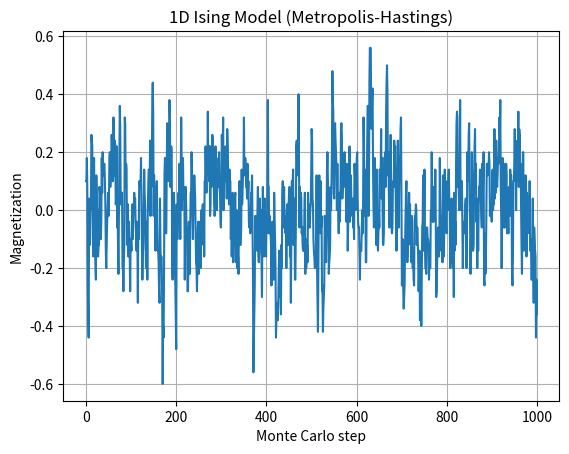
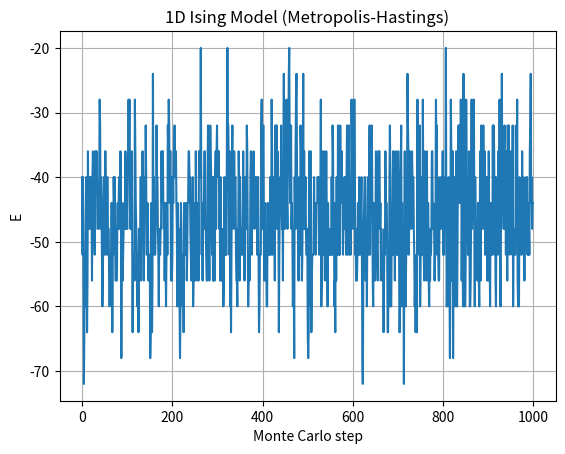
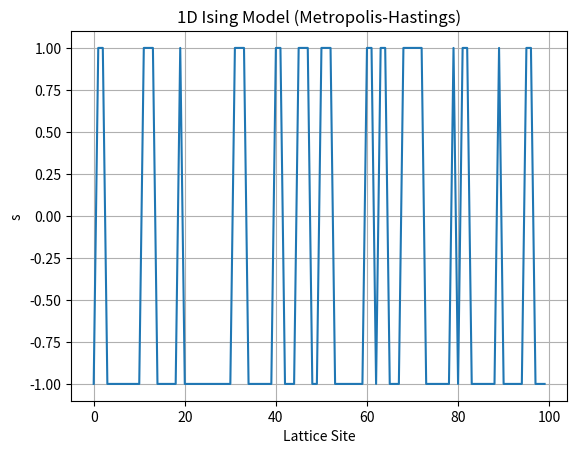

Write Python code to recreate these figures, in order.
import numpy as np
import matplotlib.pyplot as plt

def initialize_spins(N):
    """Initialize a 1D spin chain with N spins randomly set to +1 or -1."""
    return np.random.choice([-1, 1], size=N)

def calculate_energy(spins, J):
    """Calculate the total energy of the 1D spin chain."""
    return -J * np.sum(spins * np.roll(spins, 1))  # periodic boundary

def metropolis_step(spins, beta, J):
    """Perform a single Metropolis update on the spin chain."""
    N = len(spins) 
    for _ in range(N):
        i = np.random.randint(N)
        delta_E = 2 * J * spins[i] * (spins[(i-1)%N] + spins[(i+1)%N])
        if delta_E <= 0 or np.random.rand() < np.exp(-beta * delta_E):
            spins[i] *= -1
    return spins

def simulate_ising_1d(N, J, T, n_steps):
    """Run the 1D Ising model simulation."""
    beta = 1.0 / T
    spins = initialize_spins(N)
    magnetizations = []
    energies = []

    for step in range(n_steps):
        spins = metropolis_step(spins, beta, J)
        magnetization = np.sum(spins) / N
        magnetizations.append(magnetization)
        energy = calculate_energy(spins, J)
        energies.append(energy)

    return spins, magnetizations, energies

# Parameters
N = 100             # Number of spins
J = 1.0             # Interaction strength
T = 2.0             # Temperature
n_steps = 1000      # Number of Metropolis steps

# Run simulation
final_spins, mags, Es = simulate_ising_1d(N, J, T, n_steps)


# Plot magnetization over time
plt.plot(mags)
plt.xlabel('Monte Carlo step')
plt.ylabel('Magnetization')
plt.title('1D Ising Model (Metropolis-Hastings)')
plt.grid(True)
plt.show()

# Plot Energy over time
plt.plot(Es)
plt.xlabel('Monte Carlo step')
plt.ylabel('E')
plt.title('1D Ising Model (Metropolis-Hastings)')
plt.grid(True)
plt.show()

# Plot Energy over time
plt.plot(final_spins)
plt.xlabel('Lattice Site')
plt.ylabel('s')
plt.title('1D Ising Model (Metropolis-Hastings)')
plt.grid(True)
plt.show()
